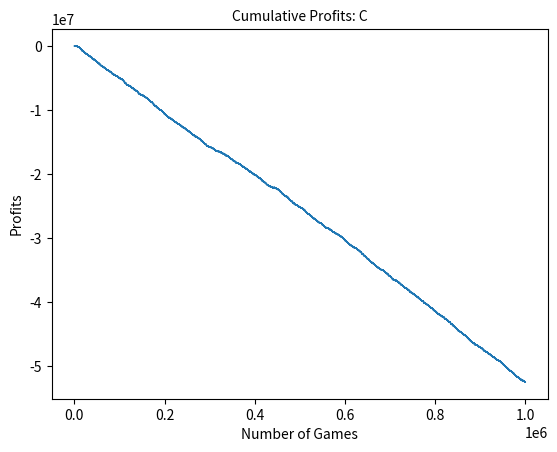

Write the Python code that produced this figure.
import random
import matplotlib.pyplot as plt

# bet $1 initally and double the bet whenever the player loses and reset the bet to $1 when the player wins.
def martingale(n_games):
    pockets = ["Red"] * 18 + ["Black"] * 18 + ["Green"] * 2
    profit = 0
    bet = 1
    profits_history = []

    for i in range(n_games):
        roll = random.choice(pockets)
        if roll == "Red":
            profit += bet
            bet = 1
        else:
            profit -= bet
            bet *= 2
        profits_history.append(profit)
    
    return profits_history

# same strategy as in martingale(), but resetting the bet to $1 once a $512 bet is lost
def martingale_b(n_games):
    pockets = ["Red"] * 18 + ["Black"] * 18 + ["Green"] * 2
    profit = 0
    bet = 1
    profits_history = []

    for i in range(n_games):
        roll = random.choice(pockets)
        if roll == "Red":
            profit += bet
            bet = 1
        else:
            profit -= bet
            if (bet == 512):
                bet = 1
            else:
                bet *= 2
        profits_history.append(profit)
    
    return profits_history

# same strategy as in martingale(), but keep betting $1000 once once a $512 bet is lost
def martingale_c(n_games):
    pockets = ["Red"] * 18 + ["Black"] * 18 + ["Green"] * 2
    profit = 0
    bet = 1
    profits_history = []

    for i in range(n_games):
        roll = random.choice(pockets)
        if roll == "Red":
            profit += bet
            if (bet == 1000):
                bet = 1000
            else:
                bet = 1
        else:
            profit -= bet
            if (bet == 512):
                bet = 1000
            elif (bet == 1000):
                bet = 1000
            else:
                bet *= 2
        profits_history.append(profit)
    
    return profits_history

martingale_c = martingale_c(1000000)
plt.plot(martingale_c, linewidth=1)
plt.xlabel("Number of Games", fontsize=10)
plt.ylabel("Profits", fontsize=10)
plt.xticks(fontsize=10)
plt.yticks(fontsize=10)
plt.title("Cumulative Profits: C", fontsize=10)
plt.show()
